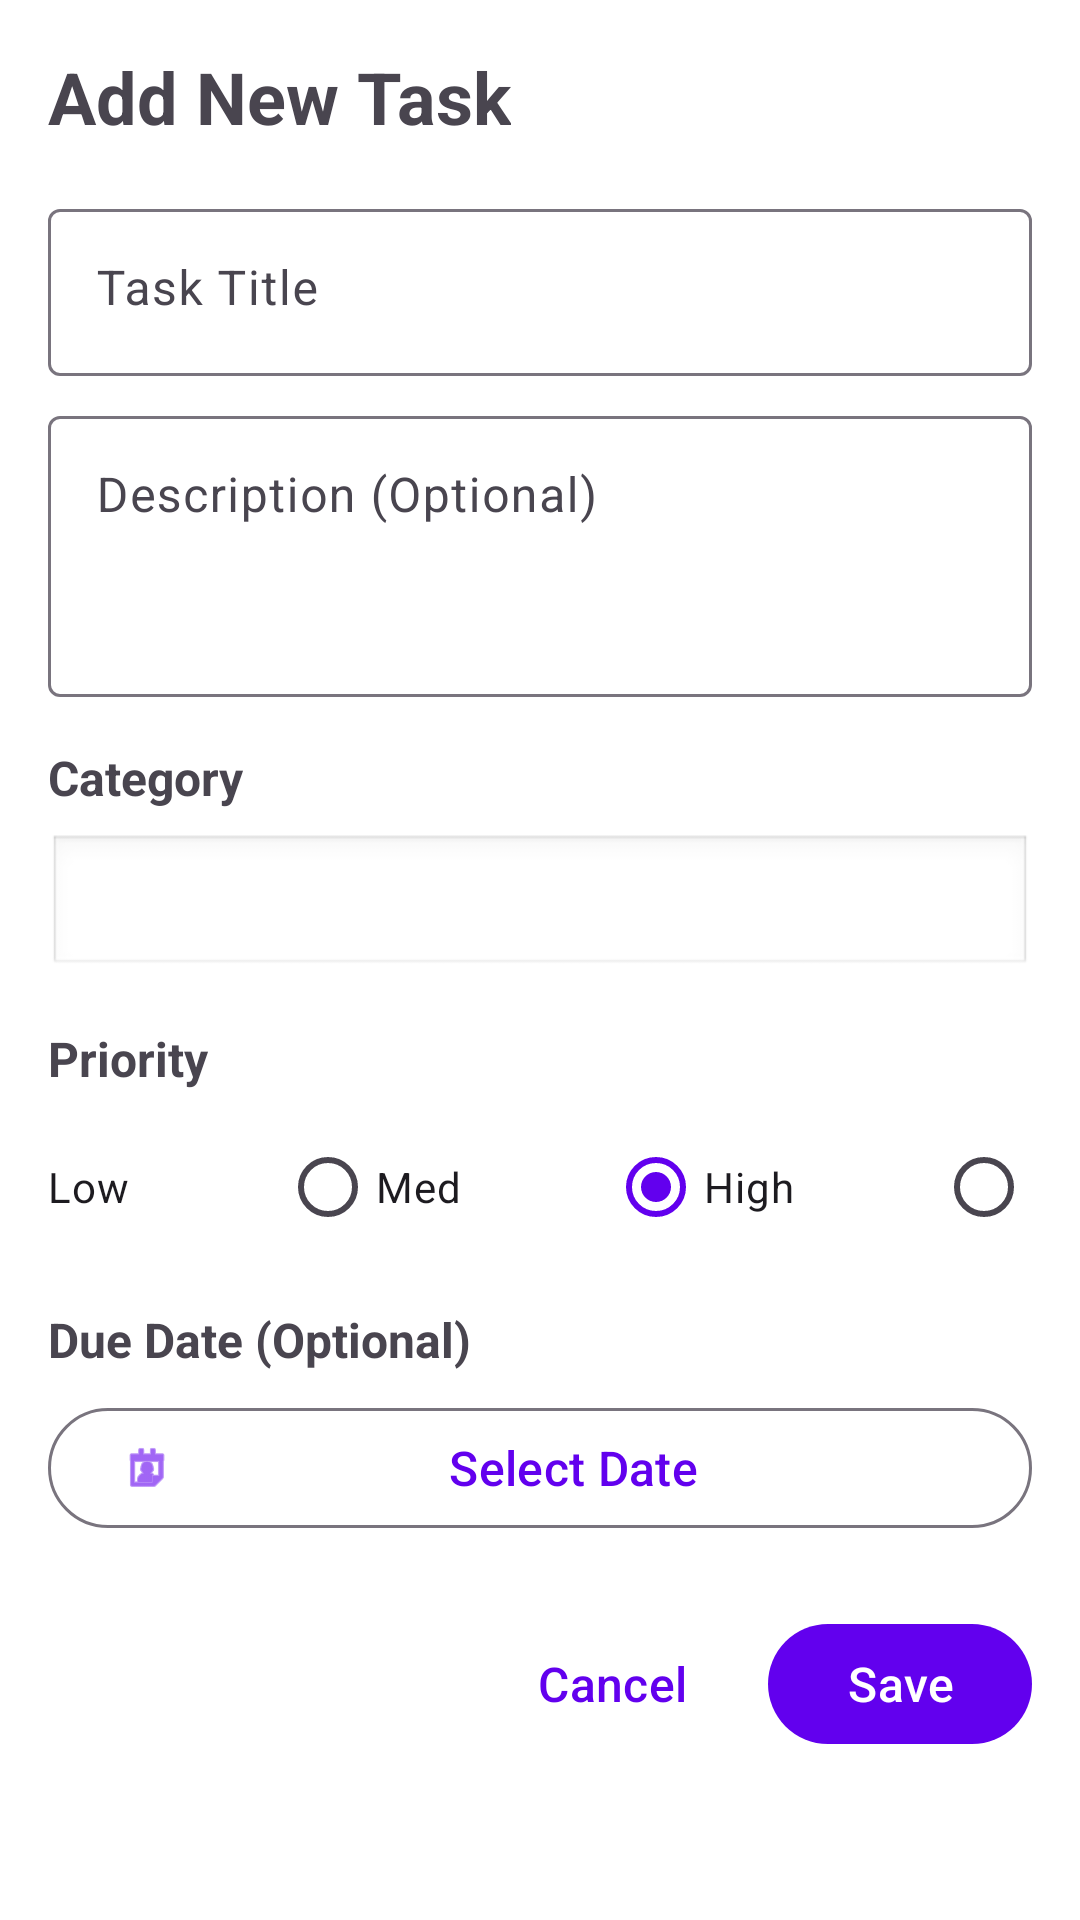

Android layout source for this screen:
<!-- AndroidManifest.xml: application theme Theme.SmartTodoApp -->
<!-- res/layout/dialog_add_edit_task.xml -->
<?xml version="1.0" encoding="utf-8"?>
<androidx.core.widget.NestedScrollView xmlns:android="http://schemas.android.com/apk/res/android"
    xmlns:app="http://schemas.android.com/apk/res-auto"
    android:layout_width="match_parent"
    android:layout_height="wrap_content"
    android:padding="@dimen/margin_normal">

    <LinearLayout
        android:layout_width="match_parent"
        android:layout_height="wrap_content"
        android:orientation="vertical">

        
        <TextView
            android:id="@+id/tvDialogTitle"
            android:layout_width="wrap_content"
            android:layout_height="wrap_content"
            android:text="Add New Task"
            android:textSize="@dimen/text_heading"
            android:textStyle="bold"
            android:maxLines="1"
            android:autoSizeTextType="uniform"
            android:autoSizeMinTextSize="18sp"
            android:autoSizeMaxTextSize="24sp"
            android:layout_marginBottom="@dimen/margin_normal" />

        
        <com.google.android.material.textfield.TextInputLayout
            android:layout_width="match_parent"
            android:layout_height="wrap_content"
            android:hint="Task Title"
            style="@style/Widget.Material3.TextInputLayout.OutlinedBox">

            <com.google.android.material.textfield.TextInputEditText
                android:id="@+id/etTaskTitle"
                android:layout_width="match_parent"
                android:layout_height="wrap_content"
                android:inputType="text"
                android:textDirection="locale"
                android:gravity="start"
                android:textSize="@dimen/text_normal"
                android:maxLines="1" />
        </com.google.android.material.textfield.TextInputLayout>

        
        <com.google.android.material.textfield.TextInputLayout
            android:layout_width="match_parent"
            android:layout_height="wrap_content"
            android:layout_marginTop="@dimen/margin_small"
            android:hint="Description (Optional)"
            style="@style/Widget.Material3.TextInputLayout.OutlinedBox">

            <com.google.android.material.textfield.TextInputEditText
                android:id="@+id/etTaskDescription"
                android:layout_width="match_parent"
                android:layout_height="wrap_content"
                android:inputType="textMultiLine"
                android:textDirection="locale"
                android:gravity="top|start"
                android:textSize="@dimen/text_normal"
                android:minLines="3"
                android:maxLines="5" />
        </com.google.android.material.textfield.TextInputLayout>

        
        <TextView
            android:layout_width="wrap_content"
            android:layout_height="wrap_content"
            android:layout_marginTop="@dimen/margin_normal"
            android:text="Category"
            android:textSize="@dimen/text_normal"
            android:textStyle="bold" />

        <Spinner
            android:id="@+id/spinnerCategory"
            android:layout_width="match_parent"
            android:layout_height="48dp"
            android:layout_marginTop="@dimen/margin_small"
            android:background="@android:drawable/edit_text"
            android:padding="@dimen/margin_small" />

        
        <TextView
            android:layout_width="wrap_content"
            android:layout_height="wrap_content"
            android:layout_marginTop="@dimen/margin_normal"
            android:text="Priority"
            android:textSize="@dimen/text_normal"
            android:textStyle="bold" />

        <RadioGroup
            android:id="@+id/rgPriority"
            android:layout_width="match_parent"
            android:layout_height="wrap_content"
            android:layout_marginTop="@dimen/margin_small"
            android:layoutDirection="rtl"
            android:orientation="horizontal">

            <RadioButton
                android:id="@+id/rbHigh"
                android:layout_width="0dp"
                android:layout_height="wrap_content"
                android:layout_weight="1"
                android:text="High"
                android:textSize="@dimen/text_small"
                android:maxLines="1"
                android:ellipsize="end"
                android:buttonTint="@android:color/holo_red_light" />

            <RadioButton
                android:id="@+id/rbMedium"
                android:layout_width="0dp"
                android:layout_height="wrap_content"
                android:layout_weight="1"
                android:text="Med"
                android:textSize="@dimen/text_small"
                android:maxLines="1"
                android:ellipsize="end"
                android:checked="true"
                android:buttonTint="@android:color/holo_orange_light" />

            <RadioButton
                android:id="@+id/rbLow"
                android:layout_width="0dp"
                android:layout_height="wrap_content"
                android:layout_weight="1"
                android:text="Low"
                android:textSize="@dimen/text_small"
                android:maxLines="1"
                android:ellipsize="end"
                android:buttonTint="@android:color/holo_green_light" />
        </RadioGroup>

        
        <TextView
            android:layout_width="wrap_content"
            android:layout_height="wrap_content"
            android:layout_marginTop="@dimen/margin_normal"
            android:text="Due Date (Optional)"
            android:textSize="@dimen/text_normal"
            android:textStyle="bold" />

        <com.google.android.material.button.MaterialButton
            android:id="@+id/btnSelectDate"
            android:layout_width="match_parent"
            android:layout_height="wrap_content"
            android:layout_marginTop="@dimen/margin_small"
            android:text="Select Date"
            android:textSize="@dimen/text_normal"
            style="@style/Widget.Material3.Button.OutlinedButton"
            app:icon="@android:drawable/ic_menu_my_calendar" />

        
        <LinearLayout
            android:layout_width="match_parent"
            android:layout_height="wrap_content"
            android:layout_marginTop="@dimen/margin_large"
            android:orientation="horizontal"
            android:gravity="end">

            <com.google.android.material.button.MaterialButton
                android:id="@+id/btnCancel"
                android:layout_width="wrap_content"
                android:layout_height="wrap_content"
                android:text="Cancel"
                android:textSize="@dimen/text_normal"
                style="@style/Widget.Material3.Button.TextButton" />

            <com.google.android.material.button.MaterialButton
                android:id="@+id/btnSave"
                android:layout_width="wrap_content"
                android:layout_height="wrap_content"
                android:layout_marginStart="@dimen/margin_small"
                android:text="Save"
                android:textSize="@dimen/text_normal" />
        </LinearLayout>

    </LinearLayout>

</androidx.core.widget.NestedScrollView>
<!-- resources referenced by this layout -->
<resources>
  <dimen name="margin_large">24dp</dimen>
  <dimen name="margin_normal">16dp</dimen>
  <dimen name="margin_small">8dp</dimen>
  <dimen name="text_heading">24sp</dimen>
  <dimen name="text_normal">16sp</dimen>
  <dimen name="text_small">14sp</dimen>
  <style name="Theme.SmartTodoApp" parent="Base.Theme.SmartTodoApp" />
  <style name="Base.Theme.SmartTodoApp" parent="Theme.Material3.DayNight.NoActionBar">
          
          <item name="colorPrimary">#6200EE</item>
          <item name="colorPrimaryVariant">#3700B3</item>
          <item name="colorOnPrimary">#FFFFFF</item>
  
          
          <item name="colorSecondary">#03DAC5</item>
          <item name="colorSecondaryVariant">#018786</item>
          <item name="colorOnSecondary">#000000</item>
  
          
          <item name="android:colorBackground">#FFFFFF</item>
          <item name="colorSurface">#FFFFFF</item>
          <item name="colorOnSurface">#000000</item>
  
          
          <item name="android:statusBarColor">@android:color/transparent</item>
          <item name="android:windowLightStatusBar">true</item>
      </style>
</resources>
